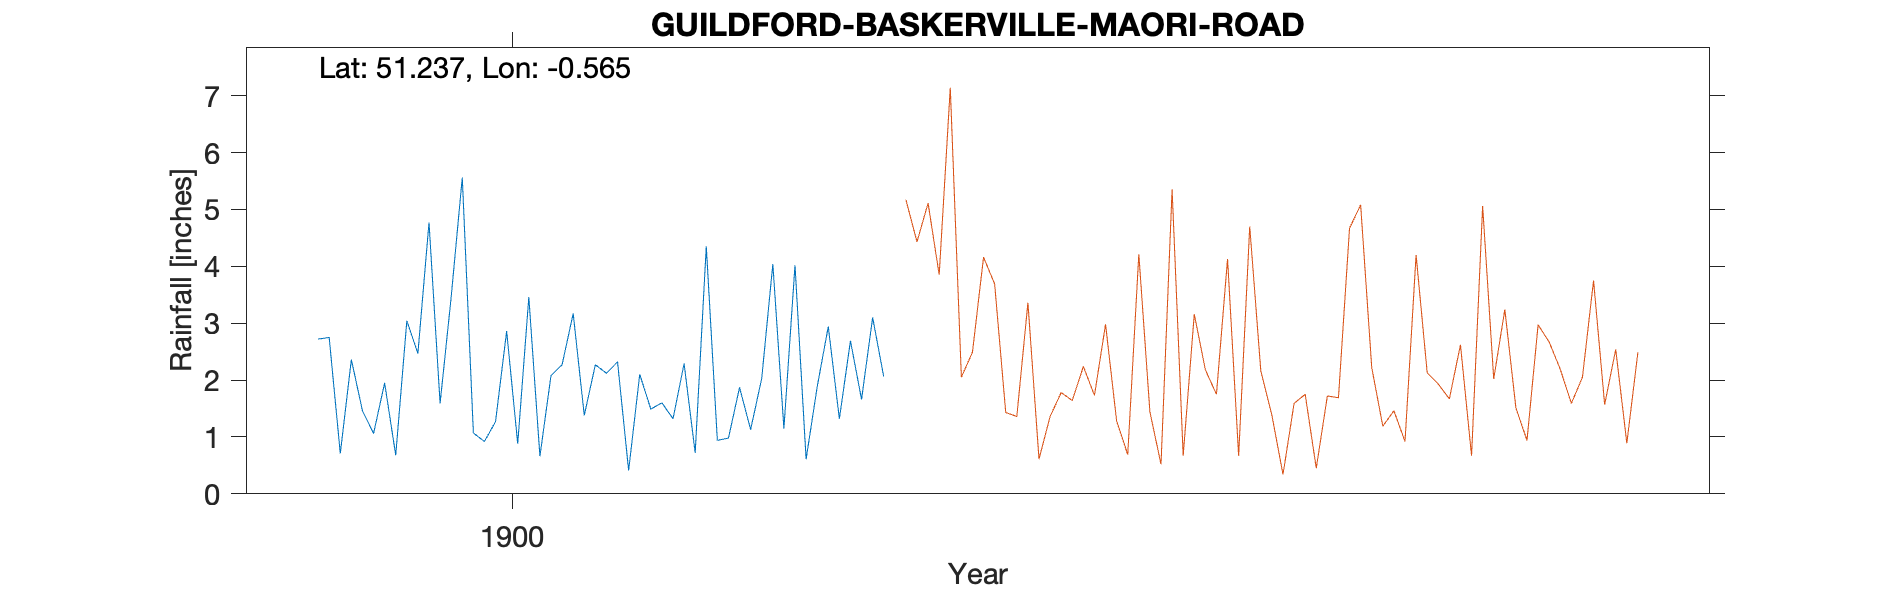

The file beside this chart, header and first rows:
GUILDFORD-BASKERVILLE, , , , , , , , , , , , , , , , , , , , 
Grid ref, TQ003496, Long, -0.5647, Lat, 51.24, Elevation, 205, ft., , , , , , , , , , , , 
Station no, RR8408, , , , , , , , , , , , , , , , , , , 
, 1890, 1891, 1892, 1893, 1894, 1895, 1896, 1897, 1898, 1899, 1900, 1901, 1902, 1903, 1904, 1905, 1906, 1907, 1908, 1909
January, , , , , , , , , , 2.72, 3.46, 1.38, 0.94, 2.69, , , , , , 
February, , , , , , , , , , 2.75, 5.56, 2.27, 0.98, 1.66, , , , , , 
March, , , , , , , , , , 0.71, 1.07, 2.12, 1.87, 3.1, , , , , , 
April, , , , , , , , , , 2.36, 0.92, 2.32, 1.13, 2.06, , , , , , 
May, , , , , , , , , , 1.46, 1.27, 0.41, 2.03, , , , , , , 
June, , , , , , , , , , 1.06, 2.86, 2.1, 4.04, , , , , , , 
July, , , , , , , , , , 1.95, 0.88, 1.49, 1.15, , , , , , , 
August, , , , , , , , , , 0.68, 3.46, 1.6, 4.02, , , , , , , 
September, , , , , , , , , , 3.04, 0.66, 1.32, 0.61, , , , , , , 
October, , , , , , , , , , 2.47, 2.08, 2.29, 1.88, , , , , , , 
November, , , , , , , , , , 4.77, 2.27, 0.72, 2.94, , , , , , , 
December, , , , , , , , , , 1.59, 3.17, 4.35, 1.32, , , , , , , 
Total, , , , , , , , , , 25.56, 27.66, 22.37, 22.91, , , , , , , 
NGR is based on the move of 0.5 miles NE…, , , , , , , , , , , , , , , , , , , , 
NGR could be +/- 250m or more if the com…, , , , , , , , , , , , , , , , , , , , 
Cannot find Baskerville or the observer …, , , , , , , , , , , , , , , , , , , , 
